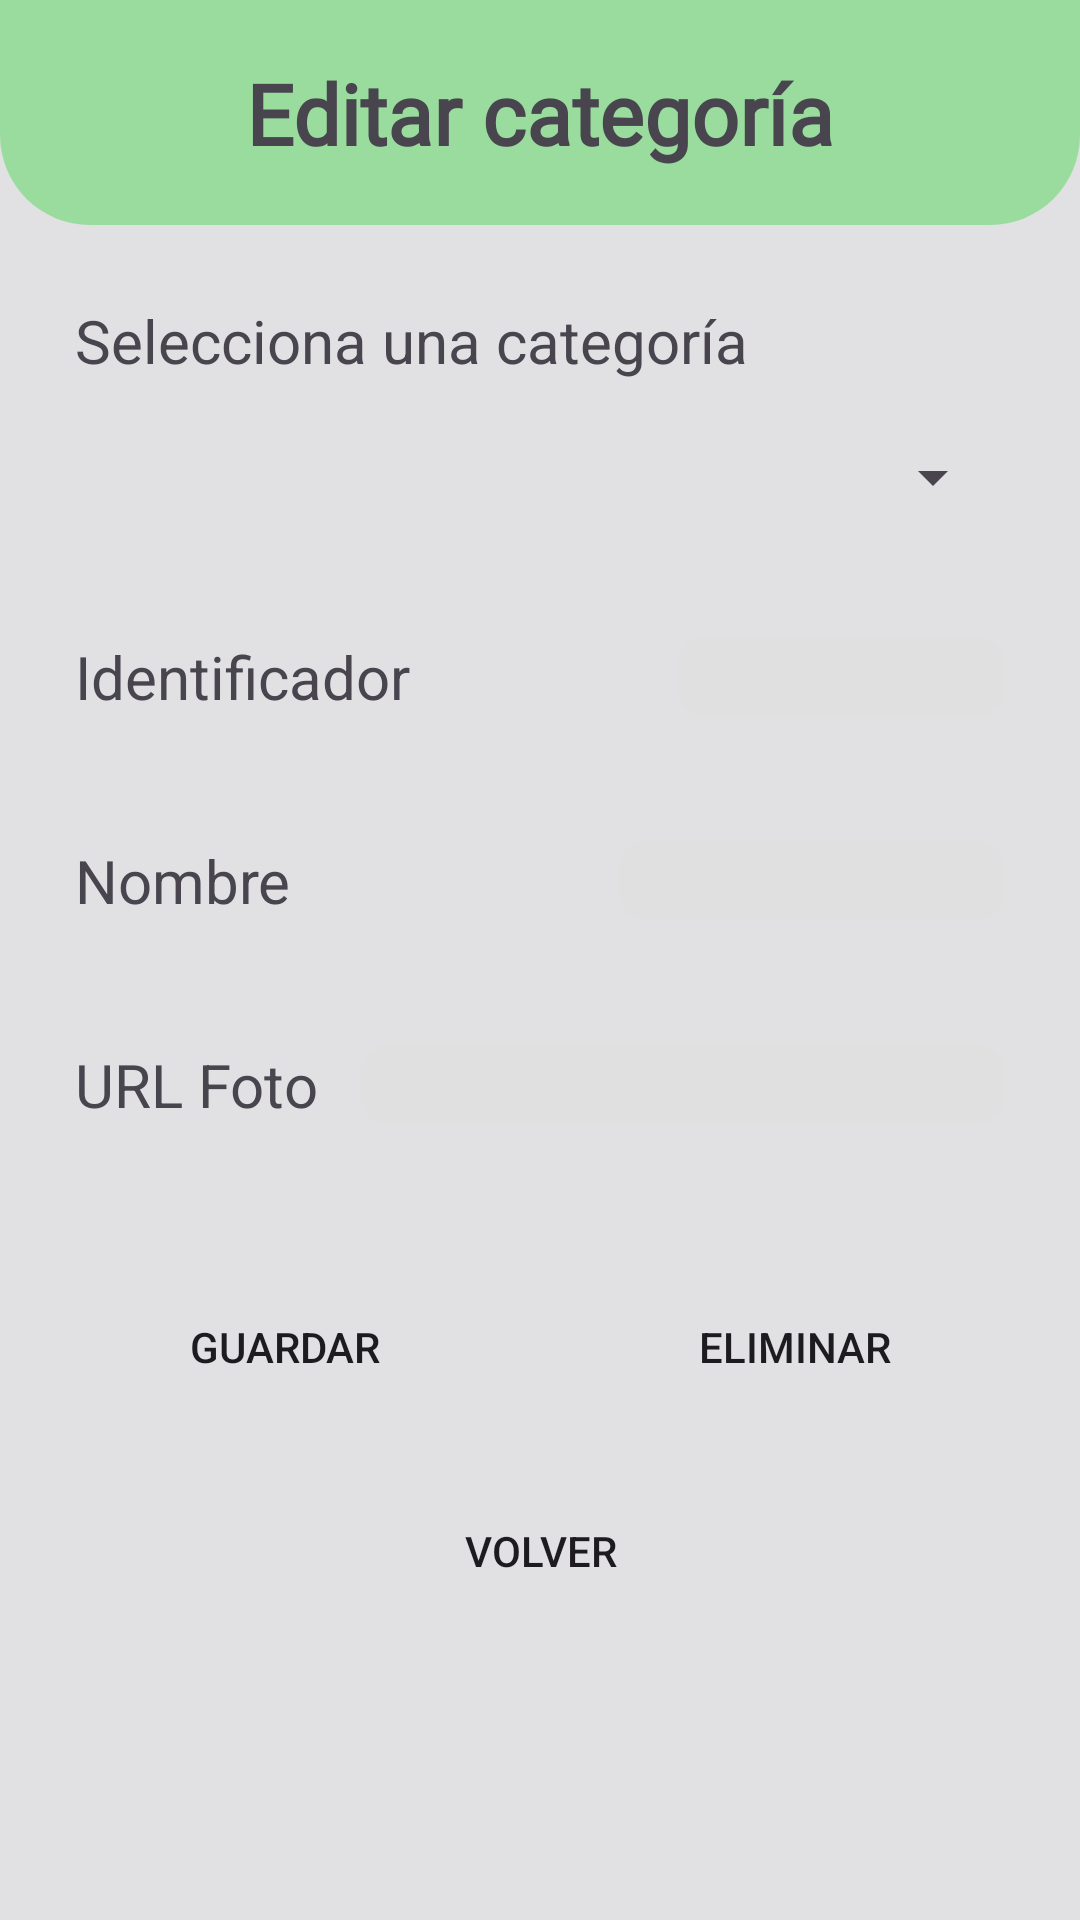

The Android layout XML behind this screen, and the referenced resources:
<!-- AndroidManifest.xml: application theme Theme.TFC_AMB -->
<!-- res/layout/activity_editar_categoria.xml -->
<?xml version="1.0" encoding="utf-8"?>
<androidx.constraintlayout.widget.ConstraintLayout xmlns:android="http://schemas.android.com/apk/res/android"
    xmlns:app="http://schemas.android.com/apk/res-auto"
    xmlns:tools="http://schemas.android.com/tools"
    android:id="@+id/main"
    android:layout_width="match_parent"
    android:layout_height="match_parent"
    android:background="@color/fondo"
    tools:context=".AdminPanel.EditarCategoriaActivity">

    <LinearLayout
        android:layout_width="match_parent"
        android:layout_height="match_parent"
        android:orientation="vertical"
        app:layout_constraintBottom_toBottomOf="parent"
        app:layout_constraintEnd_toEndOf="parent"
        app:layout_constraintStart_toStartOf="parent"
        app:layout_constraintTop_toTopOf="parent">

        <LinearLayout
            android:layout_width="match_parent"
            android:layout_height="75dp"
            android:background="@drawable/borde_bajo_redondeado"
            android:orientation="horizontal"
            app:layout_constraintEnd_toEndOf="parent"
            app:layout_constraintStart_toStartOf="parent"
            app:layout_constraintTop_toTopOf="parent">

            <androidx.constraintlayout.widget.ConstraintLayout
                android:layout_width="match_parent"
                android:layout_height="match_parent">

                <TextView
                    android:id="@+id/textViewCompraFecha"
                    android:layout_width="wrap_content"
                    android:layout_height="wrap_content"
                    android:text="@string/editar_categoria"
                    android:textSize="28sp"
                    android:textStyle="bold"
                    android:fontFamily="@font/agbalumo"
                    app:layout_constraintBottom_toBottomOf="parent"
                    app:layout_constraintEnd_toEndOf="parent"
                    app:layout_constraintStart_toStartOf="parent"
                    app:layout_constraintTop_toTopOf="parent" />

            </androidx.constraintlayout.widget.ConstraintLayout>
        </LinearLayout>

        <LinearLayout
            android:layout_width="match_parent"
            android:layout_height="wrap_content"
            android:paddingBottom="20dp"
            android:orientation="horizontal">

            <LinearLayout
                android:layout_width="match_parent"
                android:layout_height="match_parent"
                android:layout_marginStart="5dp"
                android:layout_marginTop="5dp"
                android:layout_marginEnd="5dp"
                android:paddingBottom="10dp"
                android:background="@drawable/rectangulo_redondeado"
                android:orientation="vertical">




                <LinearLayout
                    android:layout_width="match_parent"
                    android:layout_height="wrap_content"
                    android:layout_marginTop="20dp"
                    android:layout_marginStart="20dp"
                    android:layout_marginEnd="20dp"
                    android:layout_marginBottom="20dp"
                    android:orientation="vertical">

                    <TextView
                        android:id="@+id/textViewSeleccionar"
                        android:layout_width="wrap_content"
                        android:layout_height="wrap_content"
                        android:layout_weight="1"
                        android:text="@string/seleccionar_categoria"
                        android:textSize="20sp"/>

                    <Spinner
                        android:id="@+id/spinner"
                        android:layout_width="match_parent"
                        android:layout_height="wrap_content"
                        android:layout_weight="1"
                        android:layout_marginTop="20dp"/>
                </LinearLayout>

                <View
                    android:id="@+id/view4"
                    android:layout_width="match_parent"
                    android:layout_height="1dp"
                    android:background="@color/grey_font"
                    android:layout_marginStart="30dp"
                    android:layout_marginEnd="30dp"/>

                <LinearLayout
                    android:layout_width="match_parent"
                    android:layout_height="wrap_content"
                    android:layout_marginTop="20dp"
                    android:layout_marginStart="20dp"
                    android:layout_marginEnd="20dp"
                    android:layout_marginBottom="20dp"
                    android:orientation="horizontal">

                    <TextView
                        android:id="@+id/textViewID"
                        android:layout_width="wrap_content"
                        android:layout_height="wrap_content"
                        android:layout_weight="1"
                        android:text="@string/identificador"
                        android:textSize="20sp"/>

                    <EditText
                        android:id="@+id/editTextEmail"
                        android:layout_width="wrap_content"
                        android:layout_height="wrap_content"
                        android:layout_weight="1"
                        android:inputType="number"
                        android:textSize="20sp"
                        android:textAlignment="viewEnd"
                        android:background="@drawable/rectangulo_edit_text"/>
                </LinearLayout>

                <View
                    android:id="@+id/view2"
                    android:layout_width="match_parent"
                    android:layout_height="1dp"
                    android:background="@color/grey_font"
                    android:layout_marginStart="30dp"
                    android:layout_marginEnd="30dp"/>

                <LinearLayout
                    android:layout_width="match_parent"
                    android:layout_height="wrap_content"
                    android:layout_marginTop="20dp"
                    android:layout_marginStart="20dp"
                    android:layout_marginEnd="20dp"
                    android:layout_marginBottom="20dp"
                    android:orientation="horizontal">

                    <TextView
                        android:id="@+id/textViewTitulo"
                        android:layout_width="wrap_content"
                        android:layout_height="wrap_content"
                        android:layout_weight="1"
                        android:text="@string/hint_nombre"
                        android:textSize="20sp"/>

                    <EditText
                        android:id="@+id/editTextTitulo"
                        android:layout_width="wrap_content"
                        android:layout_height="wrap_content"
                        android:layout_weight="1"
                        android:textSize="20sp"
                        android:textAlignment="viewEnd"
                        android:background="@drawable/rectangulo_edit_text"/>
                </LinearLayout>

                <View
                    android:id="@+id/view3"
                    android:layout_width="match_parent"
                    android:layout_height="1dp"
                    android:background="@color/grey_font"
                    android:layout_marginStart="30dp"
                    android:layout_marginEnd="30dp"/>

                <LinearLayout
                    android:layout_width="match_parent"
                    android:layout_height="wrap_content"
                    android:layout_marginTop="20dp"
                    android:layout_marginStart="20dp"
                    android:layout_marginEnd="20dp"
                    android:layout_marginBottom="20dp"
                    android:orientation="horizontal">

                    <TextView
                        android:id="@+id/textViewUrlFoto"
                        android:layout_width="wrap_content"
                        android:layout_height="wrap_content"
                        android:layout_weight="1"
                        android:text="@string/url_foto"
                        android:textSize="20sp"/>

                    <EditText
                        android:id="@+id/editTextUrlFoto"
                        android:layout_width="200dp"
                        android:layout_height="wrap_content"
                        android:layout_weight="1"
                        android:textSize="20sp"
                        android:textAlignment="viewEnd"
                        android:background="@drawable/rectangulo_edit_text"/>
                </LinearLayout>

            </LinearLayout>

        </LinearLayout>

        <LinearLayout
            android:layout_width="match_parent"
            android:layout_height="wrap_content"
            android:orientation="horizontal"
            android:layout_marginStart="20dp"
            android:layout_marginEnd="20dp"
            android:paddingBottom="20dp">

            <androidx.appcompat.widget.AppCompatButton
                android:id="@+id/buttonCrearEditarProducto"
                android:layout_width="wrap_content"
                android:layout_height="wrap_content"
                android:layout_weight="1"
                android:text="@string/guardar"
                android:layout_marginEnd="10dp"
                android:backgroundTint="@color/verde"
                android:background="@drawable/botones_perfil"/>

            <androidx.appcompat.widget.AppCompatButton
                android:id="@+id/buttonEliminarModificarProducto"
                android:layout_width="wrap_content"
                android:layout_height="wrap_content"
                android:layout_weight="1"
                android:text="@string/eliminar"
                android:layout_marginStart="10dp"
                android:backgroundTint="@color/rojo"
                android:background="@drawable/botones_perfil"/>
        </LinearLayout>
        <LinearLayout
            android:layout_width="match_parent"
            android:layout_height="wrap_content"
            android:layout_marginStart="20dp"
            android:layout_marginEnd="20dp">

            <androidx.appcompat.widget.AppCompatButton
                android:id="@+id/buttonVolver"
                android:layout_width="wrap_content"
                android:layout_height="wrap_content"
                android:layout_weight="1"
                android:text="@string/volver"
                android:background="@drawable/botones_perfil"/>
        </LinearLayout>

    </LinearLayout>

</androidx.constraintlayout.widget.ConstraintLayout>
<!-- resources referenced by this layout -->
<resources>
  <color name="fondo">#E1E1E3</color>
  <color name="rojo">#fa0e03</color>
  <color name="verde">#E190DC94</color>
  <!-- drawable borde_bajo_redondeado (drawable) -->
  <?xml version="1.0" encoding="utf-8"?>
  <selector xmlns:android="http://schemas.android.com/apk/res/android">
      <item>
          <shape android:shape="rectangle">
              <corners android:bottomRightRadius="30dp" android:bottomLeftRadius="30dp"/>
              <solid android:color="#E190DC94"/>
          </shape>
      </item>
  </selector>
  <!-- drawable rectangulo_edit_text (drawable) -->
  <shape xmlns:android="http://schemas.android.com/apk/res/android" android:shape="rectangle">
      <solid android:color="#E0E0E0"/>
      <corners android:radius="10dp"/>
      <padding android:left="10dp" android:right="10dp"/>
  </shape>
  <string name="editar_categoria">Editar categoría</string>
  <string name="eliminar">Eliminar</string>
  <string name="guardar">Guardar</string>
  <string name="hint_nombre">Nombre</string>
  <string name="identificador">Identificador</string>
  <string name="seleccionar_categoria">Selecciona una categoría</string>
  <string name="url_foto">URL Foto</string>
  <string name="volver">Volver</string>
  <style name="Theme.TFC_AMB" parent="Base.Theme.TFC_AMB" />
  <style name="Base.Theme.TFC_AMB" parent="Theme.Material3.DayNight.NoActionBar">
          <item name="colorPrimary">@color/verde</item>
          
          
      </style>
</resources>
